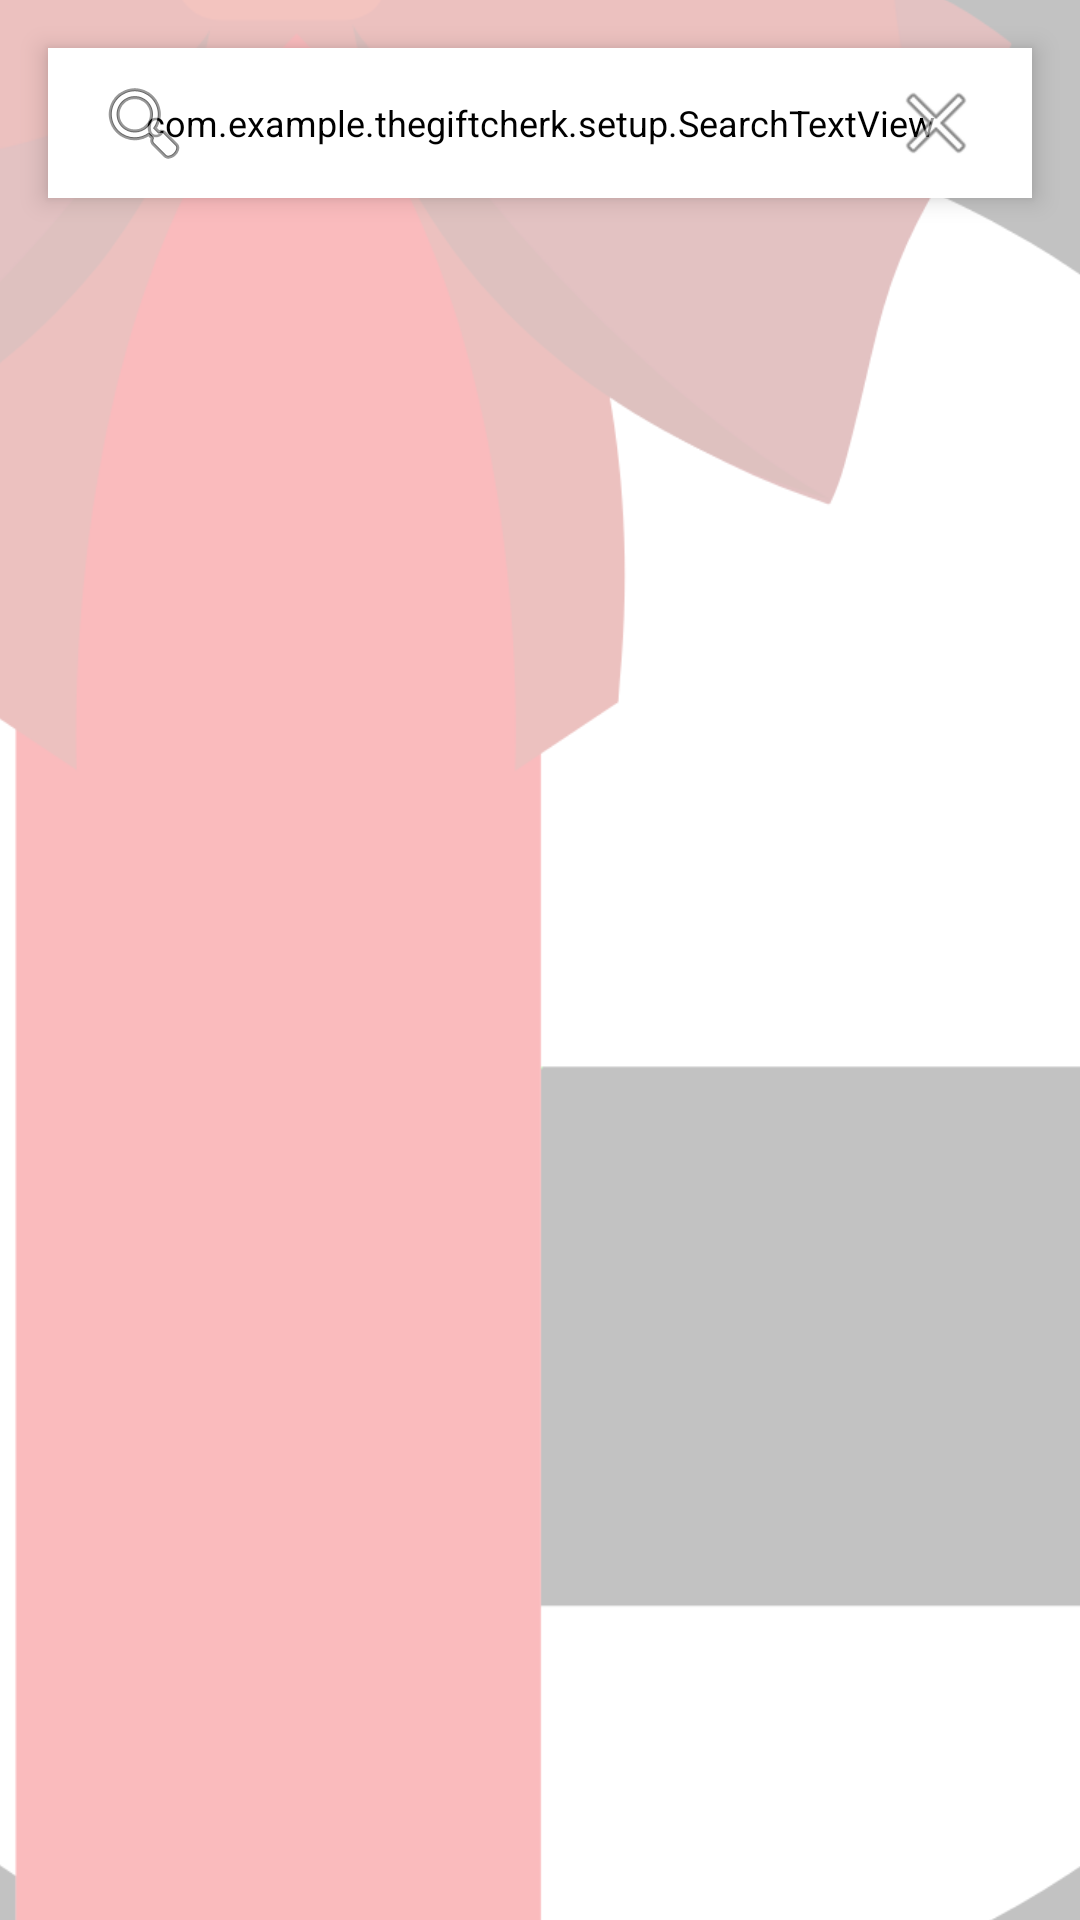

Android layout source for this screen:
<!-- AndroidManifest.xml: application theme AppTheme -->
<!-- res/layout/fragment_search.xml -->
<?xml version="1.0" encoding="utf-8"?>
<androidx.constraintlayout.widget.ConstraintLayout xmlns:android="http://schemas.android.com/apk/res/android"
    xmlns:app="http://schemas.android.com/apk/res-auto"
    android:layout_width="match_parent"
    android:layout_height="match_parent">

    <com.example.thegiftcherk.setup.SearchTextView
        android:id="@+id/searchView"
        android:layout_width="0dp"
        android:layout_height="50dp"
        android:layout_marginStart="16dp"
        android:layout_marginTop="16dp"
        android:layout_marginEnd="16dp"
        android:background="@color/colorPrimary"
        android:backgroundTint="@color/colorPrimary"
        android:elevation="5dp"
        android:textColor="@color/colorSecondary"
        android:focusable="true"
        android:focusableInTouchMode="true"
        android:foregroundGravity="left"
        android:hint="Pulsa para buscar"
        android:foregroundTint="@color/colorSecondary"
        android:gravity="center"
        android:maxLength="20"
        android:maxLines="1"
        android:singleLine="true"
        app:layout_constraintEnd_toEndOf="parent"
        app:layout_constraintStart_toStartOf="parent"
        app:layout_constraintTop_toTopOf="parent"
        app:layout_constraintBottom_toTopOf="@id/recyclerItems"/>

    <ImageView
        android:id="@+id/searchIV"
        android:layout_width="wrap_content"
        android:layout_height="wrap_content"
        android:layout_marginStart="16dp"
        android:elevation="5dp"
        app:layout_constraintBottom_toBottomOf="@+id/searchView"
        app:layout_constraintStart_toStartOf="@+id/searchView"
        app:layout_constraintTop_toTopOf="@+id/searchView"
        app:srcCompat="@android:drawable/ic_menu_search"/>

    <ImageView
        android:id="@+id/closeBut"
        android:layout_width="wrap_content"
        android:layout_height="wrap_content"
        android:layout_marginEnd="16dp"
        android:elevation="5dp"
        app:layout_constraintBottom_toBottomOf="@+id/searchView"
        app:layout_constraintEnd_toEndOf="@+id/searchView"
        app:layout_constraintTop_toTopOf="@+id/searchView"
        app:srcCompat="@android:drawable/ic_menu_close_clear_cancel"/>

    <androidx.appcompat.widget.AppCompatImageView
        android:id="@+id/logoBackground"
        android:layout_width="1000dp"
        android:layout_height="2000dp"
        android:layout_margin="16dp"
        android:alpha=".3"
        android:src="@drawable/ic_icono_tg_white_mode"
        app:layout_constraintBottom_toBottomOf="parent"
        app:layout_constraintEnd_toEndOf="parent"
        app:layout_constraintStart_toStartOf="parent"
        app:layout_constraintTop_toTopOf="parent" />

    <androidx.recyclerview.widget.RecyclerView
        android:id="@+id/recyclerItems"
        android:layout_width="match_parent"
        android:layout_height="0dp"
        app:layout_constraintBottom_toBottomOf="parent"
        app:layout_constraintEnd_toEndOf="parent"
        app:layout_constraintStart_toStartOf="parent"
        app:layout_constraintTop_toBottomOf="@+id/searchView">

    </androidx.recyclerview.widget.RecyclerView>






</androidx.constraintlayout.widget.ConstraintLayout>
<!-- resources referenced by this layout -->
<resources>
  <color name="colorPrimary">@color/primary_night_mode</color>
  <color name="colorSecondary">@color/primary_night_mode</color>
  <!-- drawable ic_icono_tg_white_mode: vector/xml drawable (drawable, 8506 chars, omitted) -->
  <style name="AppTheme" parent="Theme.MaterialComponents.DayNight.NoActionBar">
          <item name="colorPrimary">@color/colorPrimary</item>
          <item name="colorPrimaryVariant">@color/colorSecondary</item>
          <item name="colorPrimaryDark">@color/colorDetail</item>
          <item name="colorOnPrimary">@color/colorOnPrimary</item>
          <item name="colorSecondary">@color/colorSecondary</item>
          <item name="colorSecondaryVariant">@color/colorSecondaryVariant</item>
          <item name="colorOnSecondary">@color/colorOnSecondary</item>
          <item name="colorOnBackground">@color/colorOnBackground</item>
          <item name="colorSurface">@color/colorSurface</item>
          <item name="colorOnSurface">@color/colorOnSurface</item>
          <item name="colorError">@color/colorError</item>
          <item name="colorOnError">@color/colorOnError</item>
  
          <item name="android:navigationBarColor">@color/colorDetail</item>
          <item name="android:statusBarColor">@color/colorDetail</item>
          <item name="android:windowLightNavigationBar" tools:targetApi="o_mr1">
              @bool/windowLightNavigationBar
          </item>
  
          <item name="android:textColorPrimary">@color/colorPrimary</item>
          <item name="android:textColor">@color/colorPrimary</item>
          <item name="android:textColorSecondary">@color/colorSecondary</item>
          <item name="android:textSize">12sp</item>
  
          <item name="android:windowContentTransitions">true</item>
      </style>
  <color name="primary_night_mode">#1D1D1D</color>
  <color name="colorDetail">@color/black</color>
  <color name="colorOnPrimary">@color/primary_day_mode</color>
  <color name="colorSecondaryVariant">@color/primary_day_mode</color>
  <color name="colorOnSecondary">@color/primary_night_mode</color>
  <color name="colorOnBackground">@color/primary_night_mode</color>
  <color name="colorSurface">@color/primary_day_mode</color>
  <color name="colorOnSurface">@color/primary_night_mode</color>
  <color name="colorError">@color/color_detail</color>
  <color name="colorOnError">@color/primary_day_mode</color>
  <color name="black">#000000</color>
  <color name="primary_day_mode">#FAFAFA</color>
  <color name="color_detail">#D93045</color>
</resources>
